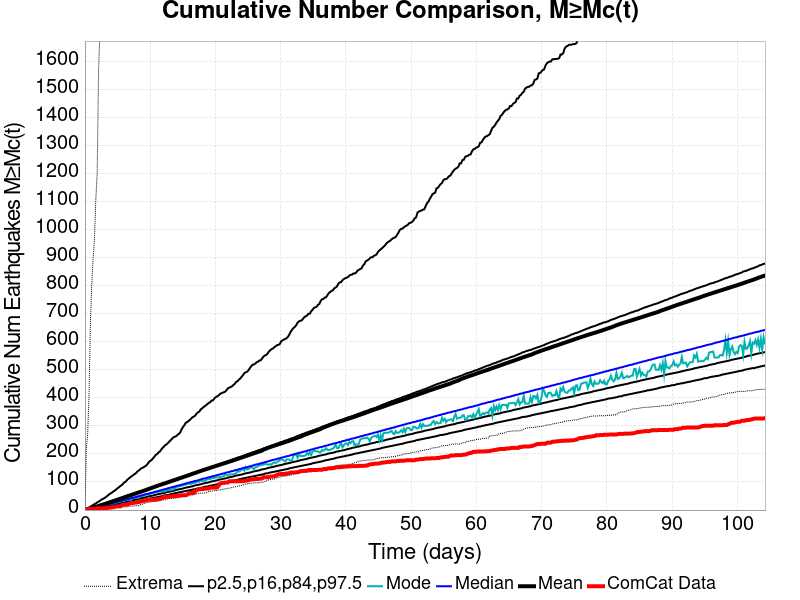

Data behind this chart, as committed beside it:
Time (days), ComCat Data, Simulation Mean, Simulation Median, Simulation Mode, Simulation Minimum, Simulation Maximum, 2.5 %-ile, 16 %-ile, 84 %-ile, 97.5 %-ile
0.0, 0.0, 0.0, 0.0, 0.0, 0.0, 0.0, 0.0, 0.0, 0.0, 0.0
0.2089, 2.0, 1.248, 1.0, 1.0, 0.0, 219.0, 0.0, 0.0, 2.0, 4.0
0.4178, 3.0, 2.557, 2.0, 2.0, 0.0, 272.0, 0.0, 1.0, 4.0, 7.0
0.6268, 4.0, 3.995, 3.0, 3.0, 0.0, 411.0, 0.0, 1.0, 6.0, 9.0
0.8357, 4.0, 5.47, 4.0, 4.0, 0.0, 664.0, 1.0, 2.0, 7.0, 12.0
1.045, 4.0, 6.912, 6.0, 5.0, 0.0, 809.0, 1.0, 3.0, 9.0, 15.0
1.254, 4.0, 8.488, 7.0, 6.0, 0.0, 899.0, 2.0, 4.0, 11.0, 18.0
1.462, 5.0, 9.999, 8.0, 7.0, 0.0, 969.0, 3.0, 5.0, 12.0, 21.0
1.671, 5.0, 11.46, 9.0, 9.0, 0.0, 1111, 4.0, 6.0, 14.0, 24.0
1.88, 6.0, 12.91, 11.0, 9.0, 0.0, 1205, 4.0, 7.0, 15.0, 27.0
2.089, 6.0, 14.35, 12.0, 10.0, 0.0, 1567, 5.0, 8.0, 17.0, 30.0
2.298, 6.0, 15.86, 13.0, 13.0, 1.0, 1712, 6.0, 9.0, 19.0, 33.0
2.507, 6.0, 17.43, 14.0, 13.0, 2.0, 1811, 7.0, 10.0, 20.0, 37.0
2.716, 6.0, 18.93, 16.0, 14.0, 2.0, 1886, 8.0, 11.0, 22.0, 39.0
2.925, 7.0, 20.48, 17.0, 15.0, 4.0, 1952, 8.0, 12.0, 23.0, 42.0
3.134, 7.0, 22.03, 18.0, 16.0, 4.0, 2022, 9.0, 13.0, 25.0, 45.0
3.343, 8.0, 23.77, 19.0, 19.0, 4.0, 2114, 10.0, 14.0, 26.0, 49.0
3.552, 8.0, 25.41, 21.0, 20.0, 4.0, 2196, 11.0, 15.0, 28.0, 53.0
3.761, 9.0, 27.1, 22.0, 22.0, 5.0, 2302, 12.0, 16.0, 30.0, 57.0
3.969, 9.0, 28.73, 23.0, 22.0, 5.0, 2382, 13.0, 17.0, 31.0, 60.0
4.178, 10.0, 30.51, 24.0, 23.0, 5.0, 2450, 14.0, 19.0, 33.0, 63.0
4.387, 10.0, 32.17, 26.0, 24.0, 6.0, 2497, 14.0, 20.0, 34.0, 67.0
4.596, 12.0, 33.77, 27.0, 25.0, 8.0, 2534, 15.0, 21.0, 36.0, 70.0
4.805, 13.0, 35.42, 28.0, 27.0, 8.0, 2580, 16.0, 22.0, 38.0, 74.0
5.014, 13.0, 37.04, 30.0, 28.0, 9.0, 2633, 17.0, 23.0, 39.0, 78.0
5.223, 13.0, 38.79, 31.0, 28.0, 11.0, 2739, 18.0, 24.0, 41.0, 82.0
5.432, 13.0, 40.46, 32.0, 30.0, 11.0, 2817, 19.0, 25.0, 43.0, 86.0
5.641, 17.0, 42.06, 33.0, 32.0, 12.0, 2889, 20.0, 26.0, 44.0, 89.0
5.85, 19.0, 43.63, 35.0, 33.0, 12.0, 2959, 21.0, 27.0, 46.0, 94.0
6.059, 19.0, 45.71, 36.0, 33.0, 12.0, 4307, 22.0, 28.0, 47.0, 99.0
6.268, 20.0, 47.4, 37.0, 37.0, 12.0, 5520, 23.0, 29.0, 49.0, 102.0
6.476, 20.0, 49.06, 39.0, 36.0, 12.0, 6175, 24.0, 31.0, 51.0, 108.0
6.685, 22.0, 50.64, 40.0, 38.0, 13.0, 6607, 25.0, 32.0, 52.0, 112.0
6.894, 24.0, 52.24, 41.0, 37.0, 14.0, 6975, 26.0, 33.0, 54.0, 116.0
7.103, 25.0, 54.07, 43.0, 37.0, 14.0, 7224, 27.0, 34.0, 55.0, 120.0
7.312, 25.0, 55.65, 44.0, 44.0, 14.0, 7469, 28.0, 35.0, 57.0, 123.0
7.521, 26.0, 57.22, 45.0, 44.0, 16.0, 7665, 29.0, 36.0, 59.0, 127.0
7.73, 27.0, 58.79, 46.0, 43.0, 16.0, 7875, 30.0, 37.0, 60.0, 130.0
7.939, 27.0, 60.55, 48.0, 44.0, 16.0, 8048, 31.0, 39.0, 62.0, 135.0
8.148, 29.0, 62.15, 49.0, 44.0, 16.0, 8232, 32.0, 40.0, 63.0, 140.0
8.357, 29.0, 63.8, 50.0, 47.0, 16.0, 8348, 33.0, 41.0, 65.0, 143.0
8.566, 31.0, 65.38, 52.0, 50.0, 20.0, 8493, 34.0, 42.0, 67.0, 148.0
8.775, 32.0, 66.91, 53.0, 50.0, 21.0, 8590, 35.0, 43.0, 68.0, 150.0
8.983, 33.0, 68.59, 54.0, 50.0, 23.0, 8695, 36.0, 44.0, 70.0, 153.0
9.192, 34.0, 70.33, 56.0, 54.0, 25.0, 8787, 37.0, 45.0, 72.0, 156.0
9.401, 35.0, 72.02, 57.0, 55.0, 26.0, 8876, 37.0, 46.0, 73.0, 159.0
9.61, 37.0, 73.89, 58.0, 55.0, 27.0, 9021, 39.0, 48.0, 75.0, 165.0
9.819, 37.0, 75.92, 59.0, 58.0, 29.0, 9107, 40.0, 49.0, 77.0, 172.0
10.03, 37.0, 77.6, 61.0, 58.0, 29.0, 9182, 41.0, 50.0, 78.0, 176.0
10.24, 37.0, 79.25, 62.0, 59.0, 30.0, 9253, 42.0, 51.0, 80.0, 179.0
10.45, 37.0, 80.98, 63.0, 59.0, 31.0, 9315, 43.0, 52.0, 82.0, 185.0
10.65, 37.0, 82.72, 65.0, 62.0, 31.0, 9391, 44.0, 53.0, 83.0, 191.0
10.86, 38.0, 84.68, 66.0, 65.0, 31.0, 9451, 45.0, 55.0, 85.0, 197.0
11.07, 39.0, 86.34, 67.0, 65.0, 31.0, 9513, 46.0, 56.0, 87.0, 200.0
11.28, 39.0, 88.01, 68.0, 65.0, 33.0, 9576, 47.0, 57.0, 88.0, 206.0
11.49, 39.0, 89.67, 70.0, 66.0, 35.0, 9627, 48.0, 58.0, 90.0, 209.0
11.7, 41.0, 91.27, 71.0, 66.0, 36.0, 9689, 49.0, 59.0, 91.0, 216.0
11.91, 45.0, 92.84, 72.0, 69.0, 36.0, 9730, 50.0, 60.0, 93.0, 222.0
12.12, 46.0, 94.41, 74.0, 66.0, 37.0, 9780, 52.0, 61.0, 95.0, 227.0
12.33, 47.0, 95.97, 75.0, 68.0, 37.0, 9830, 53.0, 62.0, 96.0, 232.0
... 440 more rows
